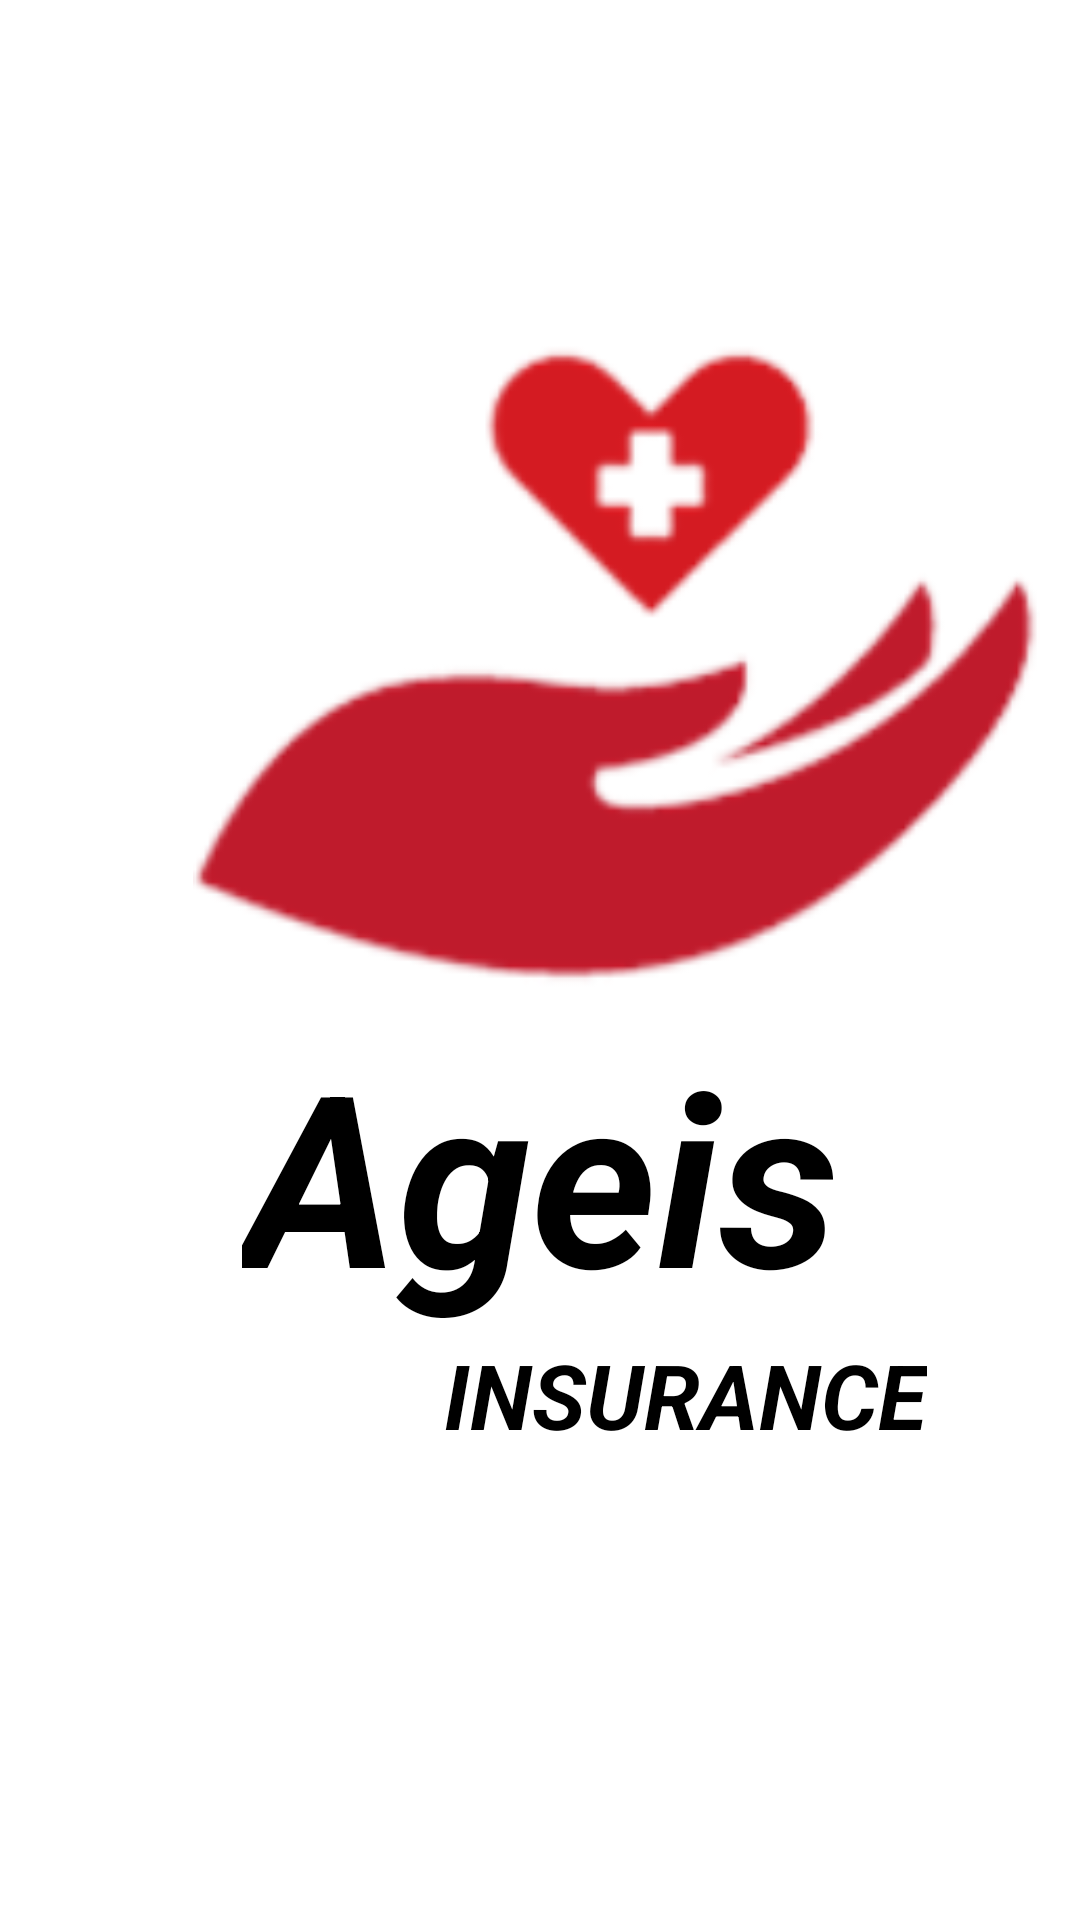

Produce the Android XML layout that renders to this screen, including the resource entries it uses.
<!-- AndroidManifest.xml: application theme Theme.Aegis -->
<!-- res/layout/activity_splash_screen.xml -->
<?xml version="1.0" encoding="utf-8"?>
<androidx.constraintlayout.widget.ConstraintLayout xmlns:android="http://schemas.android.com/apk/res/android"
    xmlns:app="http://schemas.android.com/apk/res-auto"
    xmlns:tools="http://schemas.android.com/tools"
    android:layout_width="match_parent"
    android:layout_height="match_parent"
    android:background="@color/white"
    android:gravity="center"
    tools:context=".SplashScreen">

    <ImageView
        android:id="@+id/imageView"
        android:layout_width="411dp"
        android:layout_height="250dp"
        android:src="@drawable/logo"
        app:layout_constraintBottom_toBottomOf="parent"
        app:layout_constraintEnd_toEndOf="parent"
        app:layout_constraintHorizontal_bias="0.0"
        app:layout_constraintStart_toStartOf="parent"
        app:layout_constraintTop_toTopOf="parent"
        app:layout_constraintVertical_bias="0.226" />

    <TextView
        android:id="@+id/textView1"
        android:layout_width="wrap_content"
        android:layout_height="wrap_content"
        android:text="Ageis"
        android:textAlignment="center"
        android:textColor="@color/black"
        android:textSize="80dp"
        android:textStyle="bold|italic"
        app:layout_constraintBottom_toBottomOf="parent"
        app:layout_constraintEnd_toEndOf="parent"
        app:layout_constraintStart_toStartOf="parent"
        app:layout_constraintTop_toBottomOf="@+id/imageView"
        app:layout_constraintVertical_bias="0.0" />

    <TextView
        android:id="@+id/textView2"
        android:layout_width="wrap_content"
        android:layout_height="wrap_content"
        android:text="INSURANCE"
        android:textColor="@color/black"
        android:textSize="30dp"
        android:textStyle="bold|italic"
        app:layout_constraintBottom_toBottomOf="parent"
        app:layout_constraintEnd_toEndOf="parent"
        app:layout_constraintHorizontal_bias="0.744"
        app:layout_constraintStart_toStartOf="parent"
        app:layout_constraintTop_toBottomOf="@+id/textView1"
        app:layout_constraintVertical_bias="0.0" />

    <ImageView
        android:id="@+id/imageView2"
        android:layout_width="201dp"
        android:layout_height="192dp"
        android:scaleType="fitXY"
        android:src="@drawable/loading"
        app:layout_constraintBottom_toBottomOf="parent"
        app:layout_constraintEnd_toEndOf="parent"
        app:layout_constraintHorizontal_bias="0.504"
        app:layout_constraintStart_toStartOf="parent"
        app:layout_constraintTop_toBottomOf="@+id/imageView"
        app:layout_constraintVertical_bias="0.811" />

</androidx.constraintlayout.widget.ConstraintLayout>
<!-- resources referenced by this layout -->
<resources>
  <!-- drawable logo: png bitmap (drawable, 14609 bytes) -->
  <style name="Theme.Aegis" parent="Theme.MaterialComponents.DayNight.NoActionBar">
          
          <item name="colorPrimary">@color/appColor</item>
          <item name="colorPrimaryVariant">@color/appColor</item>
          <item name="colorOnPrimary">@color/white</item>
          
          <item name="colorSecondary">@color/teal_200</item>
          <item name="colorSecondaryVariant">@color/teal_700</item>
          <item name="colorOnSecondary">@color/black</item>
          
          <item name="android:statusBarColor">?attr/colorPrimaryVariant</item>
          
      </style>
  <!-- not gathered from this repository: default colours our renderer supplied (Android Studio template values) -->
  <color name="teal_200">#FF03DAC5</color>
  <color name="teal_700">#FF018786</color>
  <color name="black">#FF000000</color>
  <color name="white">#FFFFFFFF</color>
</resources>
